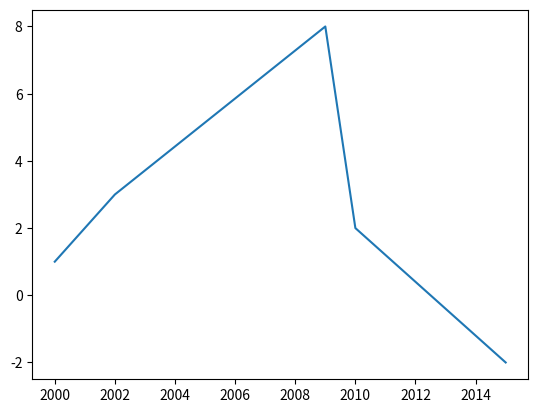

The script that saved this image:
import numpy as np
import matplotlib.pyplot as plt

#xx = np.linspace(2005, 2009, 5)
xx = [2000, 2002, 2009, 2010, 2015]
plt.plot(xx, [1, 3, 8, 2, -2])

plt.show()
